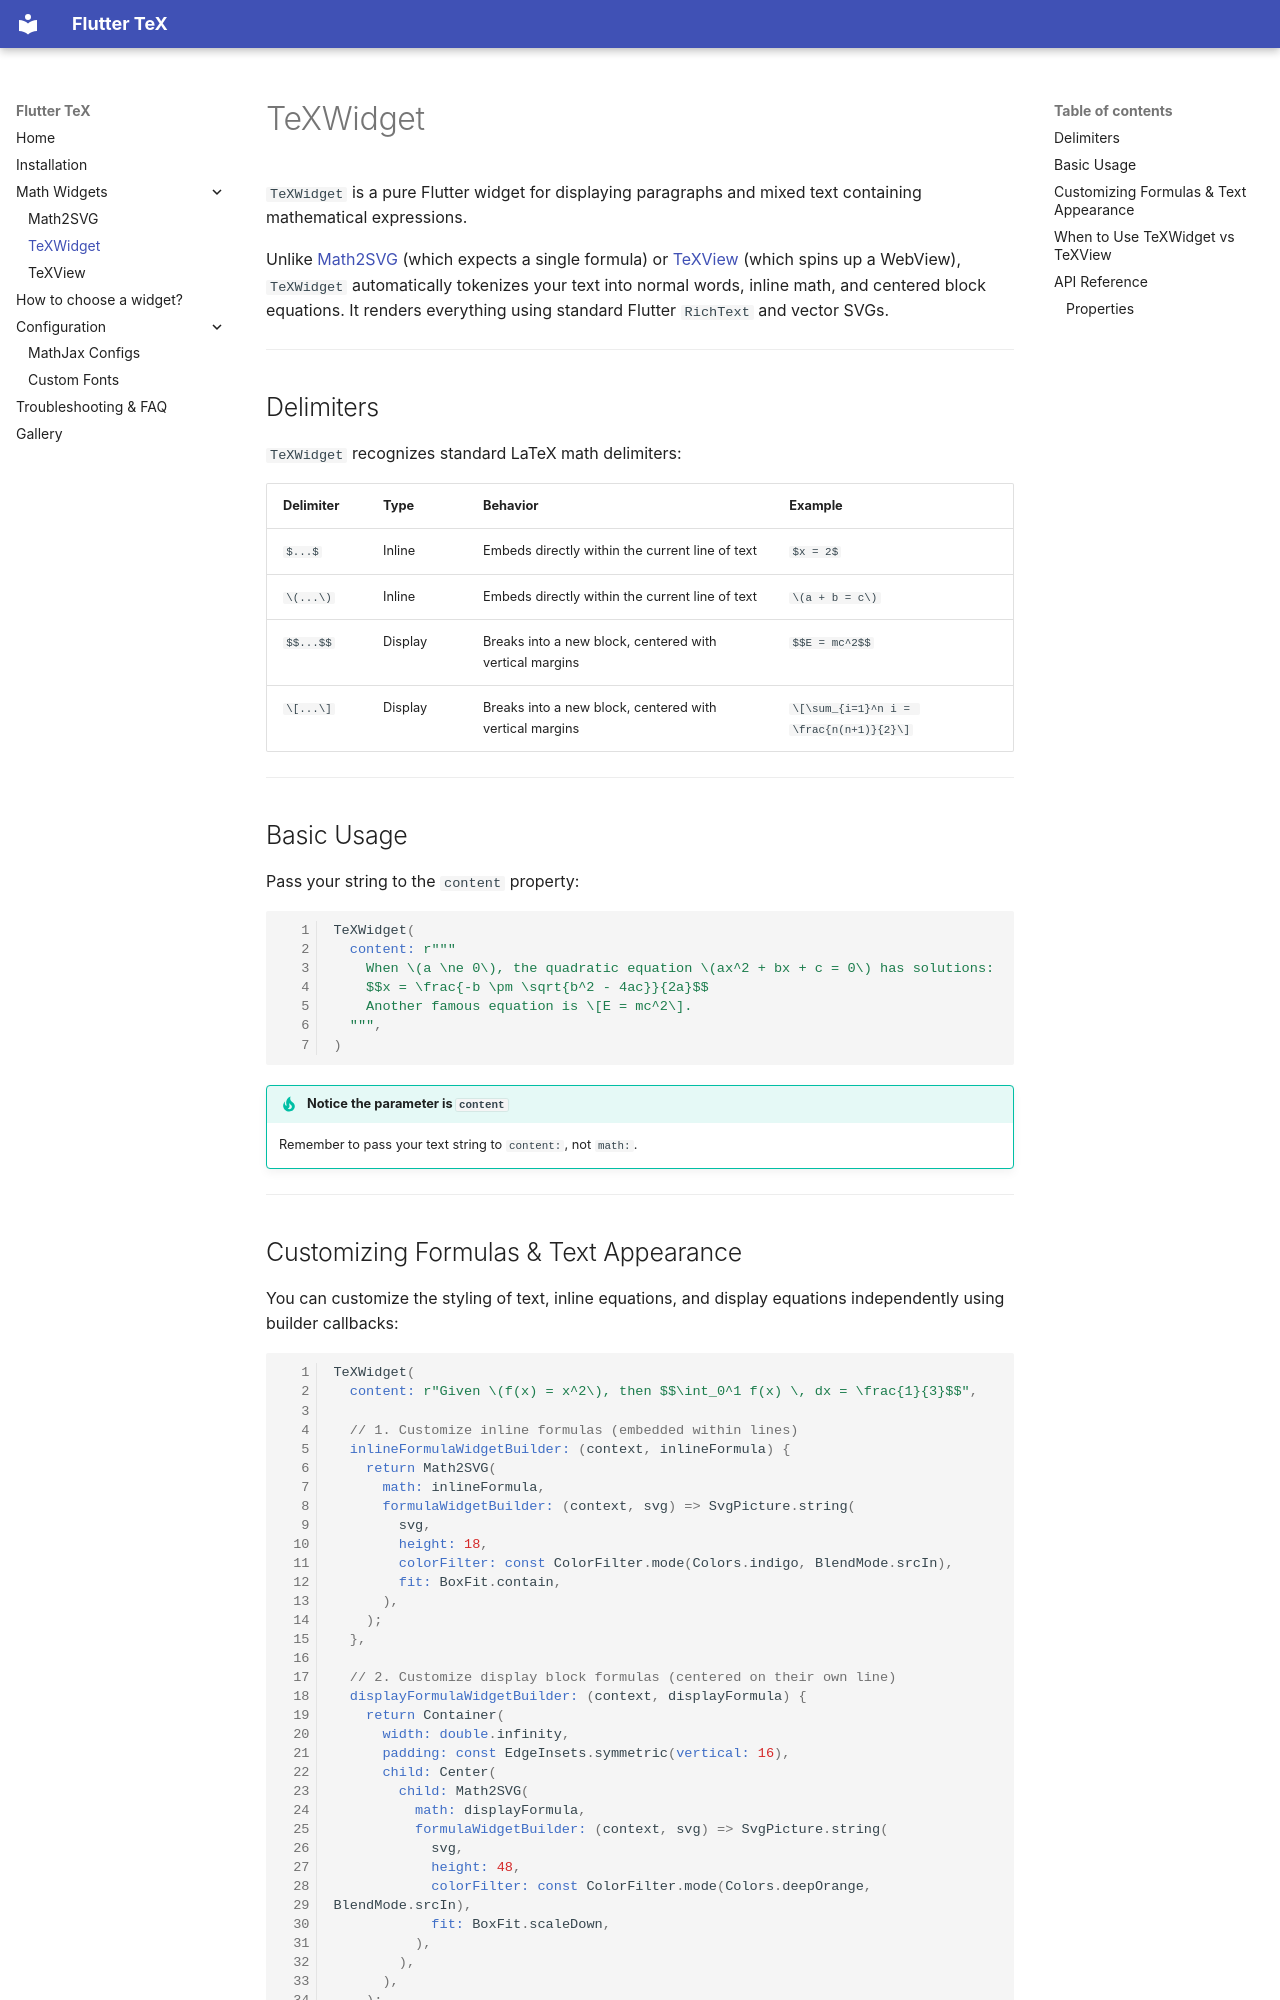

repository: Shahxad-Akram/flutter_tex · page: tex-widget/index.html · generator: mkdocs

# TeXWidget

`TeXWidget` is a pure Flutter widget for displaying paragraphs and mixed text containing mathematical expressions. 

Unlike [Math2SVG](math-2-svg.md) (which expects a single formula) or [TeXView](tex-view.md) (which spins up a WebView), `TeXWidget` automatically tokenizes your text into normal words, inline math, and centered block equations. It renders everything using standard Flutter `RichText` and vector SVGs.

---

## Delimiters

`TeXWidget` recognizes standard LaTeX math delimiters:

| Delimiter | Type | Behavior | Example |
|:---|:---|:---|:---|
| `$...$` | Inline | Embeds directly within the current line of text | `$x = 2$` |
| `\(...\)` | Inline | Embeds directly within the current line of text | `\(a + b = c\)` |
| `$$...$$` | Display | Breaks into a new block, centered with vertical margins | `$$E = mc^2$$` |
| `\[...\]` | Display | Breaks into a new block, centered with vertical margins | `\[\sum_{i=1}^n i = \frac{n(n+1)}{2}\]` |

---

## Basic Usage

Pass your string to the `content` property:

```dart
TeXWidget(
  content: r"""
    When \(a \ne 0\), the quadratic equation \(ax^2 + bx + c = 0\) has solutions:
    $$x = \frac{-b \pm \sqrt{b^2 - 4ac}}{2a}$$
    Another famous equation is \[E = mc^2\].
  """,
)
```

!!! tip "Notice the parameter is `content`"
    Remember to pass your text string to `content:`, not `math:`.

---
